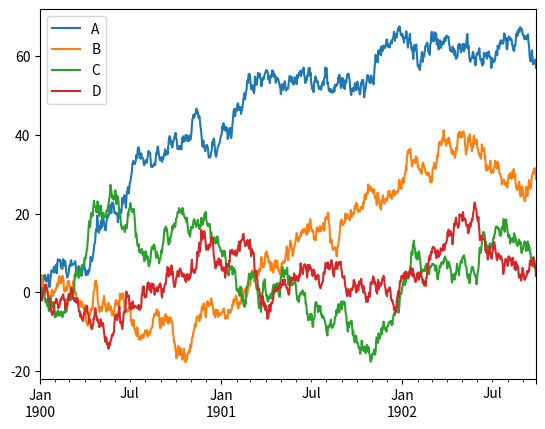

Write the Python code that produced this figure.
get_ipython().magic('matplotlib inline')

import pandas as pd
import numpy as np
import matplotlib

from matplotlib import pyplot as plt
import seaborn as sns

ts = pd.Series(np.random.randn(1000), index=pd.date_range('1/1/1900', periods=1000))
ts = ts.cumsum()

df = pd.DataFrame(np.random.randn(1000, 4), index=ts.index,
                  columns=['A', 'B', 'C', 'D'])
df = df.cumsum()
plt.figure(); df.plot(); plt.legend(loc='best')

